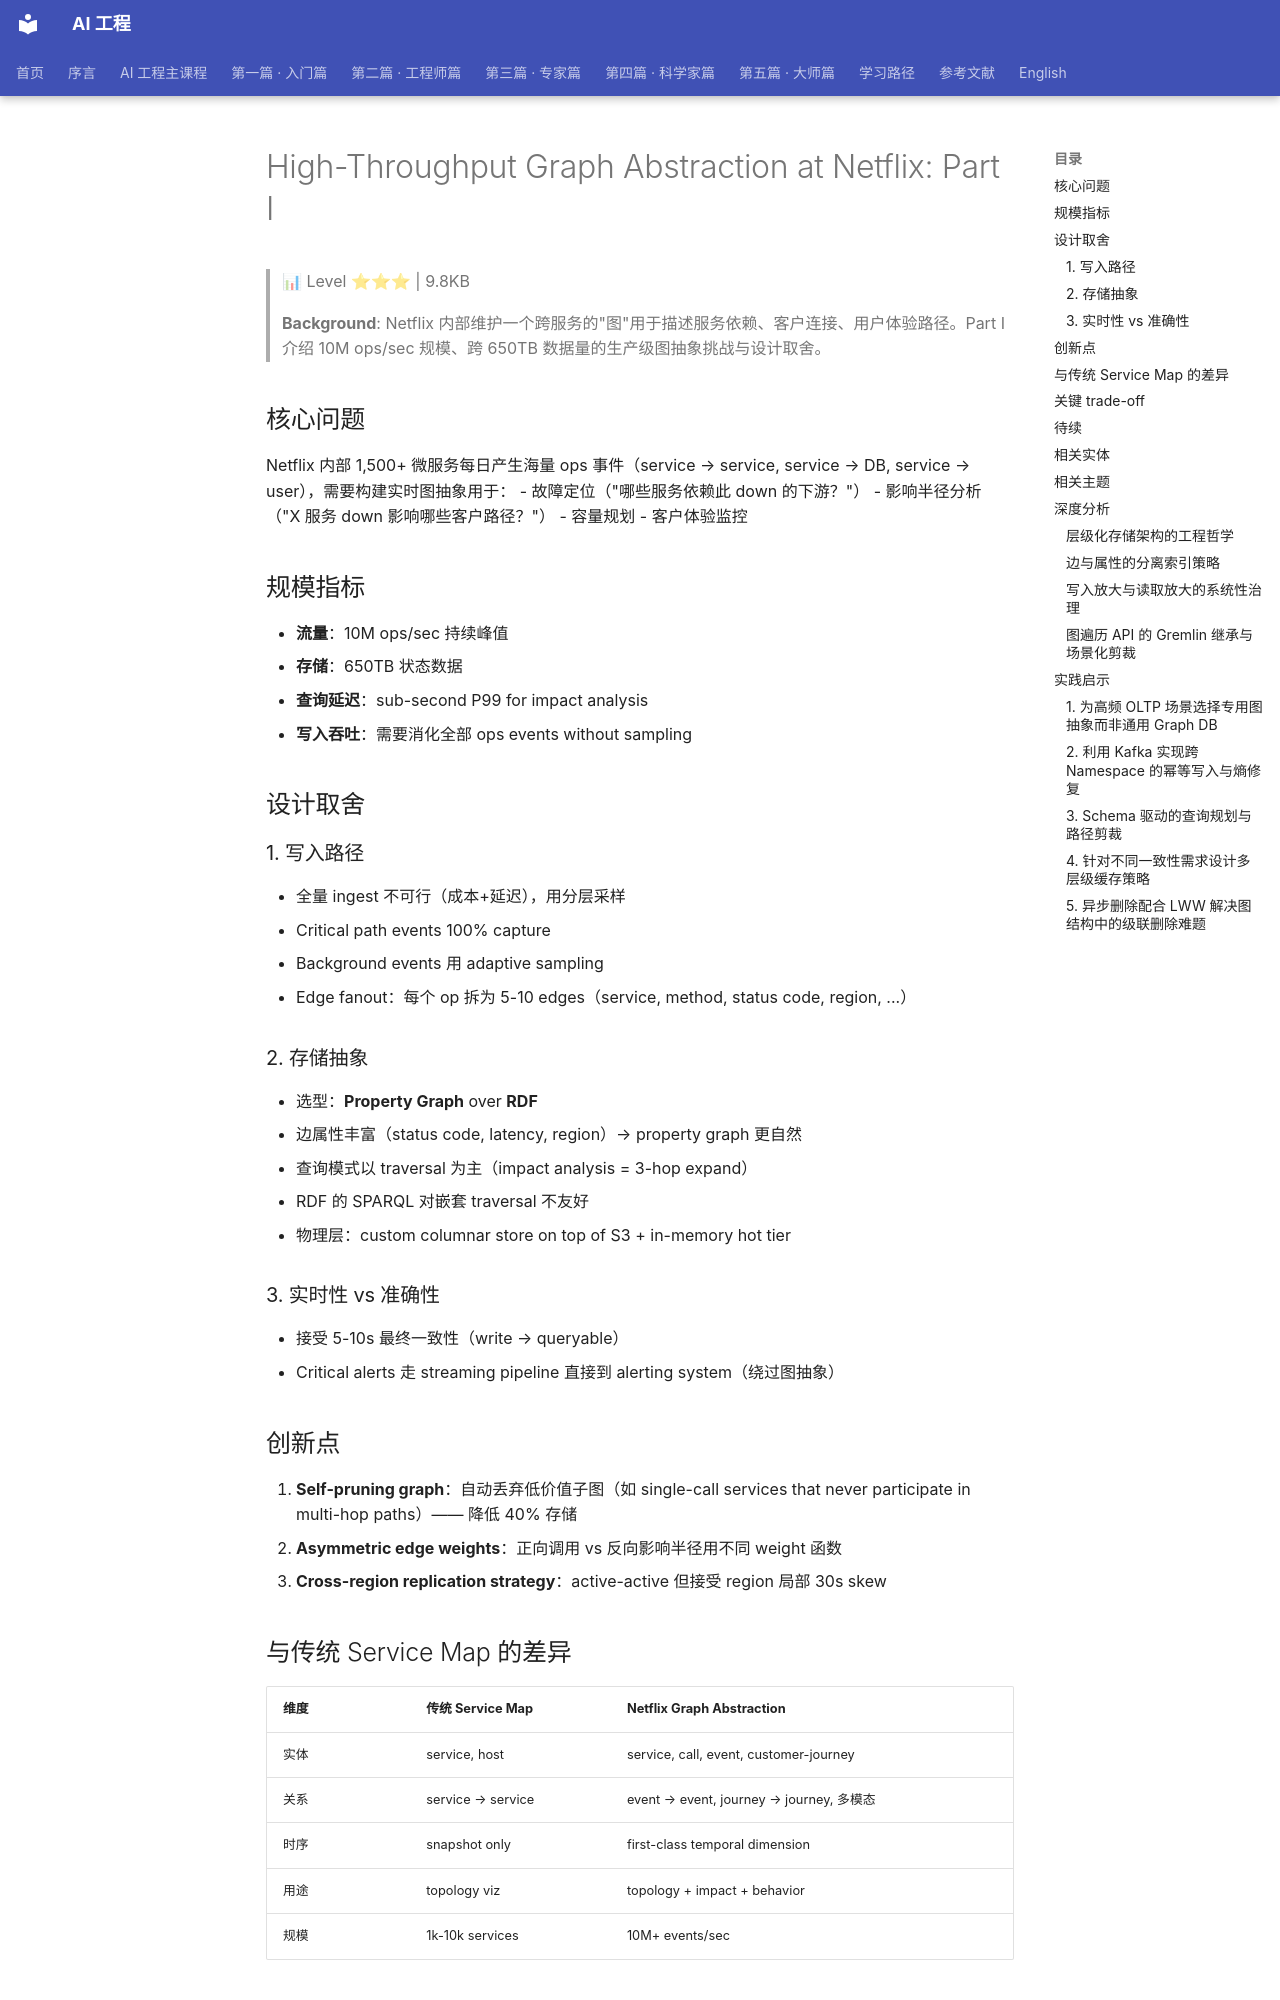

repository: QianJinGuo/wiki-book · page: ch11/078-high-throughput-graph-abstraction-at-netflix-part-i.html · generator: mkdocs

# High-Throughput Graph Abstraction at Netflix: Part I

> 📊 Level ⭐⭐⭐ | 9.8KB

> **Background**: Netflix 内部维护一个跨服务的"图"用于描述服务依赖、客户连接、用户体验路径。Part I 介绍 10M ops/sec 规模、跨 650TB 数据量的生产级图抽象挑战与设计取舍。

## 核心问题

Netflix 内部 1,500+ 微服务每日产生海量 ops 事件（service → service, service → DB, service → user），需要构建实时图抽象用于：
- 故障定位（"哪些服务依赖此 down 的下游？"）
- 影响半径分析（"X 服务 down 影响哪些客户路径？"）
- 容量规划
- 客户体验监控

## 规模指标

- **流量**：10M ops/sec 持续峰值
- **存储**：650TB 状态数据
- **查询延迟**：sub-second P99 for impact analysis
- **写入吞吐**：需要消化全部 ops events without sampling

## 设计取舍

### 1. 写入路径

- 全量 ingest 不可行（成本+延迟），用分层采样
- Critical path events 100% capture
- Background events 用 adaptive sampling
- Edge fanout：每个 op 拆为 5-10 edges（service, method, status code, region, ...）

### 2. 存储抽象

- 选型：**Property Graph** over **RDF**
  - 边属性丰富（status code, latency, region）→ property graph 更自然
  - 查询模式以 traversal 为主（impact analysis = 3-hop expand）
  - RDF 的 SPARQL 对嵌套 traversal 不友好
- 物理层：custom columnar store on top of S3 + in-memory hot tier

### 3. 实时性 vs 准确性

- 接受 5-10s 最终一致性（write → queryable）
- Critical alerts 走 streaming pipeline 直接到 alerting system（绕过图抽象）

## 创新点

1. **Self-pruning graph**：自动丢弃低价值子图（如 single-call services that never participate in multi-hop paths）—— 降低 40% 存储
2. **Asymmetric edge weights**：正向调用 vs 反向影响半径用不同 weight 函数
3. **Cross-region replication strategy**：active-active 但接受 region 局部 30s skew

## 与传统 Service Map 的差异

| 维度 | 传统 Service Map | Netflix Graph Abstraction |
|------|-----------------|---------------------------|
| 实体 | service, host | service, call, event, customer-journey |
| 关系 | service → service | event → event, journey → journey, 多模态 |
| 时序 | snapshot only | first-class temporal dimension |
| 用途 | topology viz | topology + impact + behavior |
| 规模 | 1k-10k services | 10M+ events/sec |

## 关键 trade-off

- **完整性 vs 成本**：选择 95% ingest coverage + sampling 而非 100%
- **强一致 vs 高吞吐**：选择 eventual consistency + adaptive sampling
- **通用 vs 专用**：选择专用（为 Netflix 多 region 优化）而非通用 graph DB

## 待续

Part II 将介绍 query engine、impact analysis 算法、client libraries。
